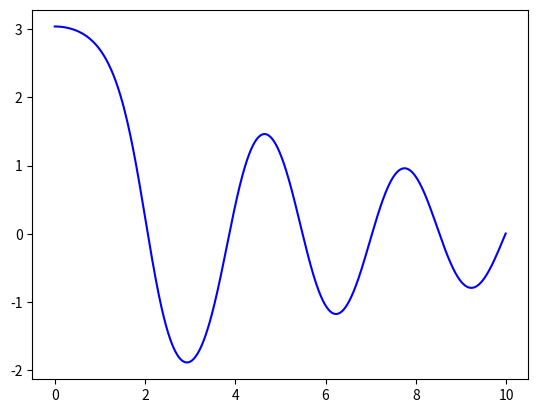

Generate this figure with matplotlib:
import numpy as np
from scipy.integrate import odeint
import matplotlib.pyplot as plt

t = np.arange(0,10,0.01)
def diff_func(z,t) :
    theta, omega = z 
    dtheta_dt = omega
    domega_dt = - k * omega - c * np.sin(theta)
    return dtheta_dt, domega_dt

theta0 = np.pi - 0.1
omega0 = 0
z0 = theta0, omega0

k = 0.25
c = 5.0
	
sol = odeint(diff_func, z0, t)
	
plt.plot(t, sol[:, 0], 'b', label='theta(t)')
plt.savefig('fig_1.png')



